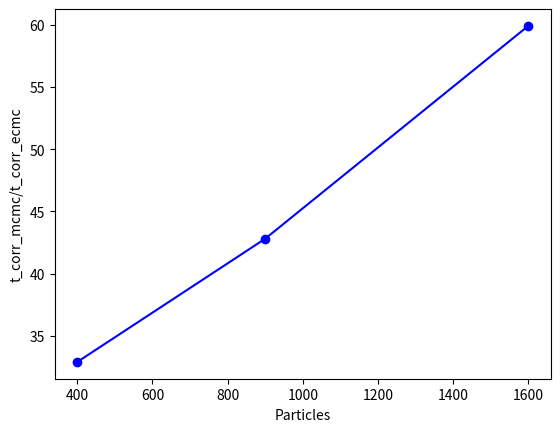

The script that saved this image:
import matplotlib.pylab as plt
import numpy


ratios = numpy.array([32.9, 42.8, 59.9])
Ns = numpy.array([20.0**2,30.0**2,40.0**2])

plt.plot(Ns, ratios,'bo-')
plt.xlabel('Particles')
plt.ylabel('t_corr_mcmc/t_corr_ecmc')
plt.show()